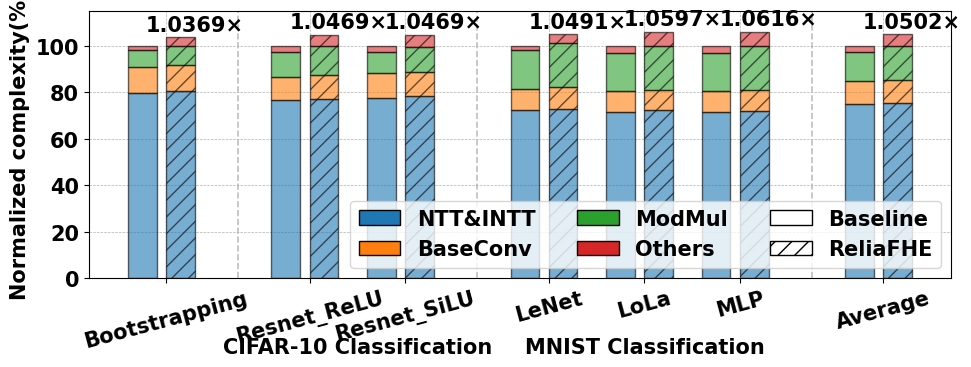

Write Python code to recreate this figure.
import pandas as pd
import matplotlib.pyplot as plt
from matplotlib.transforms import blended_transform_factory

plt.rcParams["font.family"] = "Gill Sans"
plt.rcParams["font.weight"] = "bold"
plt.rcParams["font.size"] = 15

# # 原始数据
# data3 = {
#     "Model": ["Bootstrapping", "Resnet_ReLU", "Resnet_SiLU", "MLP", "LoLa", "LeNet"],
#     "NTT&INTT": [79.81, 75.05498, 76.15517, 71.3942, 71.5408, 72.3471],
#     "BaseConv": [11.1, 10.0841, 10.4052, 8.9608, 8.9792, 9.0804],
#     "ModMul": [7.15, 10.4078, 8.76005, 16.4606, 16.4944, 16.6803],
#     "Others": [1.94, 4.45312, 4.67958, 3.1844, 2.9856, 1.8922],
#     "NTT&INTT_rfhe": [80.84753, 76.03069474, 77.14518721, 72.3223246, 72.4708304, 73.2876123],
#     "BaseConv_rfhe": [11.1333, 10.1143523, 10.4364156, 8.9876824, 9.0061376, 9.1076412],
#     "ModMul_rfhe": [7.233655, 10.52957126, 8.862542585, 16.65318902, 16.68738448, 16.87545951],
#     "Others_rfhe": [2.2116, 5.0765568, 5.3347212, 3.630216, 3.403584, 2.157108]
# }
data3 = {
    "Model": ["Bootstrapping", "Resnet_ReLU", "Resnet_SiLU", "MLP", "LoLa", "LeNet"],
    "NTT&INTT": [79.81, 76.52098, 77.62117, 71.3942, 71.5408, 72.3471],
    "BaseConv": [11.1, 10.2681, 10.5892, 8.9608, 8.9792, 9.0804],
    "ModMul": [7.15, 10.7458, 9.09805, 16.4606, 16.4944, 16.6803],
    "Others": [1.94, 2.46512, 2.69158, 3.1844, 2.9856, 1.8922],
    "NTT&INTT_rfhe": [80.5504248, 77.23089144, 78.34128828, 72.05654854, 72.20450859, 73.01828892],
    "BaseConv_rfhe": [11.10016937, 10.26825668, 10.58936158, 8.960936731, 8.979337012, 9.080538556],
    "ModMul_rfhe": [8.15546875, 12.25692813, 10.37746328, 18.77537188, 18.813925, 19.02596719],
    "Others_rfhe": [3.88, 4.93024, 5.38316, 6.3688, 5.9712, 3.7844]
}

df3 = pd.DataFrame(data3)

# 调整最后一组顺序为 LeNet → Lola → MLP
new_order = [0, 1, 2, 5, 4, 3]  
df3 = df3.iloc[new_order].reset_index(drop=True)

# 计算均值行
avg_row = {"Model": "Average"}
for col in df3.columns[1:]:
    avg_row[col] = df3[col].mean()
df3 = pd.concat([df3, pd.DataFrame([avg_row])], ignore_index=True)

# 偏移量（最后均值组也要有）
offsets = [0, 0.5, 0.5, 1.0, 1.0, 1.0, 1.5]
x = [i + off for i, off in zip(range(len(df3)), offsets)]

# 分组
g1 = [0]
g2 = [1, 2]
g3 = [3, 4, 5]
g4 = [6]  # 新的均值组

# 配色
categories3 = ["NTT&INTT", "BaseConv", "ModMul", "Others"]
base_colors3 = ["#1f77b4", "#ff7f0e", "#2ca02c", "#d62728"]

fig, ax = plt.subplots(figsize=(10, 4), dpi=300)
bar_width = 0.3

# 背景色（最后一组也加背景）
# pad = 0.6
# spans = [
#     (min([x[i] for i in g1]) - pad, max([x[i] for i in g1]) + pad),
#     (min([x[i] for i in g2]) - pad, max([x[i] for i in g2]) + pad),
#     (min([x[i] for i in g3]) - pad, max([x[i] for i in g3]) + pad),
#     (min([x[i] for i in g4]) - pad, max([x[i] for i in g4]) + pad)
# ]
# alphas = [0.80, 0.80, 0.80, 0.80]
# for (x0, x1), a in zip(spans, alphas):
#     ax.axvspan(x0, x1, color="#fff2b0", alpha=a, zorder=0)

# 分隔线
boundary_xs = [
    (max([x[i] for i in g1]) + min([x[i] for i in g2])) / 2.0,
    (max([x[i] for i in g2]) + min([x[i] for i in g3])) / 2.0,
    (max([x[i] for i in g3]) + min([x[i] for i in g4])) / 2.0
]
for bx in boundary_xs:
    ax.axvline(bx, color="#bfbfbf", linewidth=1.2, linestyle="--", zorder=1)

# 柱状图
bottom_normal = [0] * len(df3)
bottom_rfhe = [0] * len(df3)
for i, cat in enumerate(categories3):
    base_color = base_colors3[i]
    ax.bar([pos - bar_width/1.2 for pos in x], df3[cat],
           width=bar_width, bottom=bottom_normal,
           color=base_color, edgecolor="black", alpha=0.6, zorder=2)
    bottom_normal = [bottom_normal[j] + df3[cat][j] for j in range(len(df3))]
    
    ax.bar([pos + bar_width/2 for pos in x], df3[f"{cat}_rfhe"],
           width=bar_width, bottom=bottom_rfhe,
           color=base_color, edgecolor="black", hatch='//', alpha=0.6, zorder=2)
    bottom_rfhe = [bottom_rfhe[j] + df3[f"{cat}_rfhe"][j] for j in range(len(df3))]

# X 轴标签
ax.set_xticks(x)
ax.set_xticklabels(df3["Model"], rotation=15,)

# 分组标题
trans = blended_transform_factory(ax.transData, ax.transAxes)
ax.text(sum([x[i] for i in g1]) / len(g1), -0.22, " ", ha="center", va="top", transform=trans)
ax.text(sum([x[i] for i in g2]) / len(g2), -0.22, "CIFAR-10 Classification", ha="center", va="top", transform=trans)
ax.text(sum([x[i] for i in g3]) / len(g3), -0.22, "MNIST Classification", ha="center", va="top", transform=trans)
ax.text(sum([x[i] for i in g4]) / len(g4), -0.22, " ", ha="center", va="top", transform=trans)

# 主轴
ax.set_ylabel("Normalized complexity(%)", fontweight='bold')
ax.grid(True, which="major", ls="--", lw=0.5, zorder=1)
ax.set_ylim(0, 115)

# 图例
handles = []
for i, cat in enumerate(categories3):
    base_color = base_colors3[i]
    handles.append(plt.Rectangle((0,0),1,1, facecolor=base_color, alpha=1.0, label=cat, edgecolor='black'))
handles.append(plt.Rectangle((0,0),1,1, facecolor='white', alpha=1, label="Baseline", edgecolor='black'))
handles.append(plt.Rectangle((0,0),1,1, facecolor='white', alpha=1, label="ReliaFHE", edgecolor='black', hatch='//'))
ax.legend(handles=handles, loc='lower right', ncol=3)

# 给所有 RFHE 柱子加标注
for xpos, height in zip(x, bottom_rfhe):
    ax.text(
        xpos + 0.3,               # 右侧 RFHE 柱子
        height + 1,               # 顶部向上 1
        f"{height/100:.4f}×",     # 转成比例
        ha="center", va="bottom",
        fontsize=15, fontweight="bold"
    )

plt.tight_layout()
plt.savefig("eva_3_complexity_end_to_end.jpg")
# plt.show()
